Dataset: NN_Dataset (GitHub, Lastopia/COMP9517-Arcadia). Classes: ants, bees, beetles, caterpillars, earthworms, earwigs, grasshoppers, moths, slugs, snails, wasps, weevils.

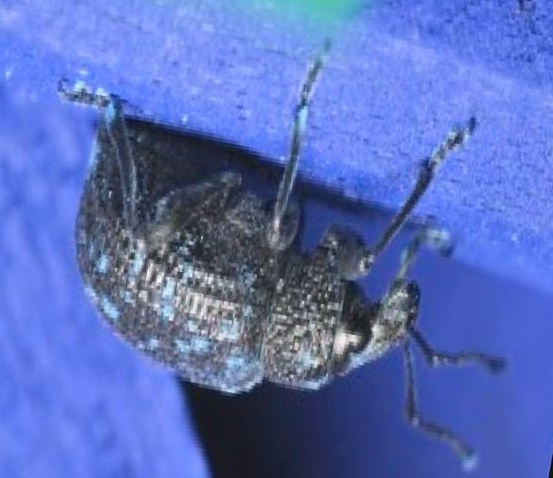
Label: weevils

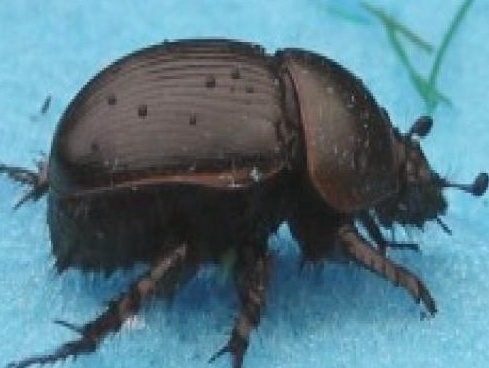
Label: beetles

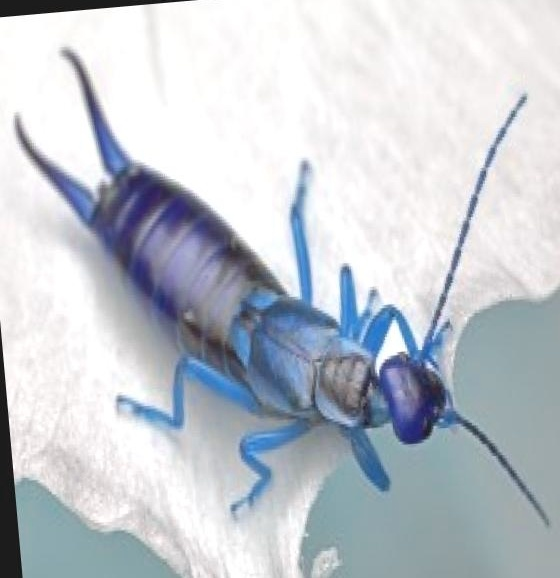
Label: earwigs

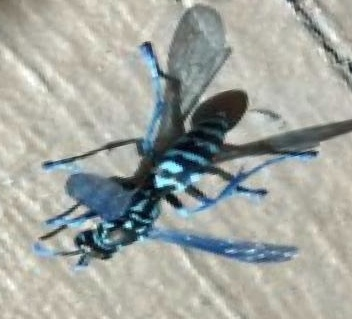
Label: wasps

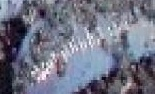
Label: earthworms

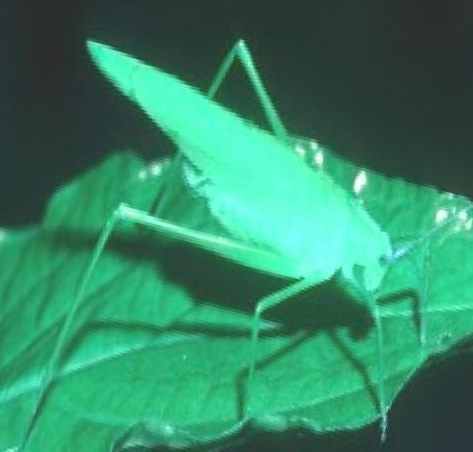
Label: grasshoppers
